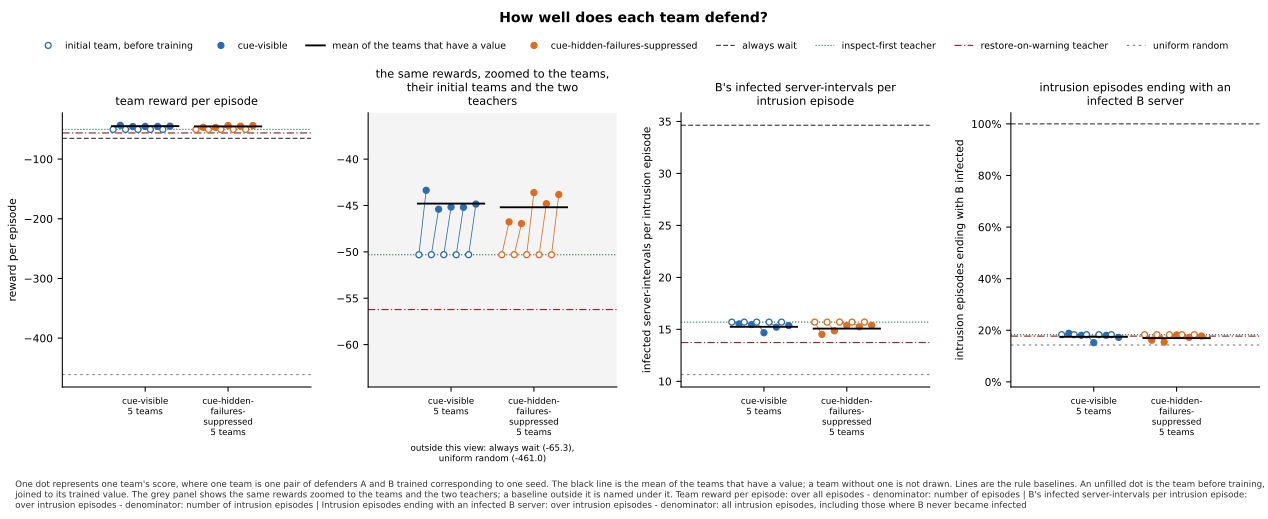

Data behind this chart, as committed beside it:
panel, series, seed, x, value, sd, numerator, count, mark
team reward per episode, cue-visible, 0, , -50.31, , , , before
team reward per episode, cue-visible, 0, , -43.36, , , , team
team reward per episode, cue-visible, 1, , -50.3, , , , before
team reward per episode, cue-visible, 1, , -45.4, , , , team
team reward per episode, cue-visible, 2, , -50.3, , , , before
team reward per episode, cue-visible, 2, , -45.17, , , , team
team reward per episode, cue-visible, 3, , -50.31, , , , before
team reward per episode, cue-visible, 3, , -45.2, , , , team
team reward per episode, cue-visible, 4, , -50.3, , , , before
team reward per episode, cue-visible, 4, , -44.85, , , , team
team reward per episode, cue-visible, , , -44.8, , , 5, mean
team reward per episode, cue-hidden-failures-suppressed, 0, , -50.31, , , , before
team reward per episode, cue-hidden-failures-suppressed, 0, , -46.77, , , , team
team reward per episode, cue-hidden-failures-suppressed, 1, , -50.3, , , , before
team reward per episode, cue-hidden-failures-suppressed, 1, , -46.95, , , , team
team reward per episode, cue-hidden-failures-suppressed, 2, , -50.31, , , , before
team reward per episode, cue-hidden-failures-suppressed, 2, , -43.61, , , , team
team reward per episode, cue-hidden-failures-suppressed, 3, , -50.31, , , , before
team reward per episode, cue-hidden-failures-suppressed, 3, , -44.81, , , , team
team reward per episode, cue-hidden-failures-suppressed, 4, , -50.31, , , , before
team reward per episode, cue-hidden-failures-suppressed, 4, , -43.82, , , , team
team reward per episode, cue-hidden-failures-suppressed, , , -45.19, , , 5, mean
team reward per episode, always wait, , , -65.28, , , , baseline
team reward per episode, inspect-first teacher, , , -50.31, , , , baseline
team reward per episode, restore-on-warning teacher, , , -56.22, , , , baseline
team reward per episode, uniform random, , , -461, , , , baseline
the same rewards, zoomed to the teams, t…, lower limit, , , -64.57, , , , zoom
the same rewards, zoomed to the teams, t…, upper limit, , , -35.01, , , , zoom
B's infected server-intervals per intrus…, cue-visible, 0, , 15.7, , , , before
B's infected server-intervals per intrus…, cue-visible, 0, , 15.53, , , , team
B's infected server-intervals per intrus…, cue-visible, 1, , 15.7, , , , before
B's infected server-intervals per intrus…, cue-visible, 1, , 15.46, , , , team
B's infected server-intervals per intrus…, cue-visible, 2, , 15.7, , , , before
B's infected server-intervals per intrus…, cue-visible, 2, , 14.68, , , , team
B's infected server-intervals per intrus…, cue-visible, 3, , 15.7, , , , before
B's infected server-intervals per intrus…, cue-visible, 3, , 15.21, , , , team
B's infected server-intervals per intrus…, cue-visible, 4, , 15.7, , , , before
B's infected server-intervals per intrus…, cue-visible, 4, , 15.36, , , , team
B's infected server-intervals per intrus…, cue-visible, , , 15.25, , , 5, mean
B's infected server-intervals per intrus…, cue-hidden-failures-suppressed, 0, , 15.7, , , , before
B's infected server-intervals per intrus…, cue-hidden-failures-suppressed, 0, , 14.51, , , , team
B's infected server-intervals per intrus…, cue-hidden-failures-suppressed, 1, , 15.7, , , , before
B's infected server-intervals per intrus…, cue-hidden-failures-suppressed, 1, , 14.87, , , , team
B's infected server-intervals per intrus…, cue-hidden-failures-suppressed, 2, , 15.7, , , , before
B's infected server-intervals per intrus…, cue-hidden-failures-suppressed, 2, , 15.37, , , , team
B's infected server-intervals per intrus…, cue-hidden-failures-suppressed, 3, , 15.7, , , , before
B's infected server-intervals per intrus…, cue-hidden-failures-suppressed, 3, , 15.24, , , , team
B's infected server-intervals per intrus…, cue-hidden-failures-suppressed, 4, , 15.7, , , , before
B's infected server-intervals per intrus…, cue-hidden-failures-suppressed, 4, , 15.38, , , , team
B's infected server-intervals per intrus…, cue-hidden-failures-suppressed, , , 15.08, , , 5, mean
B's infected server-intervals per intrus…, always wait, , , 34.63, , , , baseline
B's infected server-intervals per intrus…, inspect-first teacher, , , 15.7, , , , baseline
B's infected server-intervals per intrus…, restore-on-warning teacher, , , 13.73, , , , baseline
B's infected server-intervals per intrus…, uniform random, , , 10.65, , , , baseline
intrusion episodes ending with an infect…, cue-visible, 0, , 0.1828, , , , before
intrusion episodes ending with an infect…, cue-visible, 0, , 0.1883, , , , team
intrusion episodes ending with an infect…, cue-visible, 1, , 0.1828, , , , before
intrusion episodes ending with an infect…, cue-visible, 1, , 0.1803, , , , team
intrusion episodes ending with an infect…, cue-visible, 2, , 0.1828, , , , before
intrusion episodes ending with an infect…, cue-visible, 2, , 0.152, , , , team
... 20 more rows
